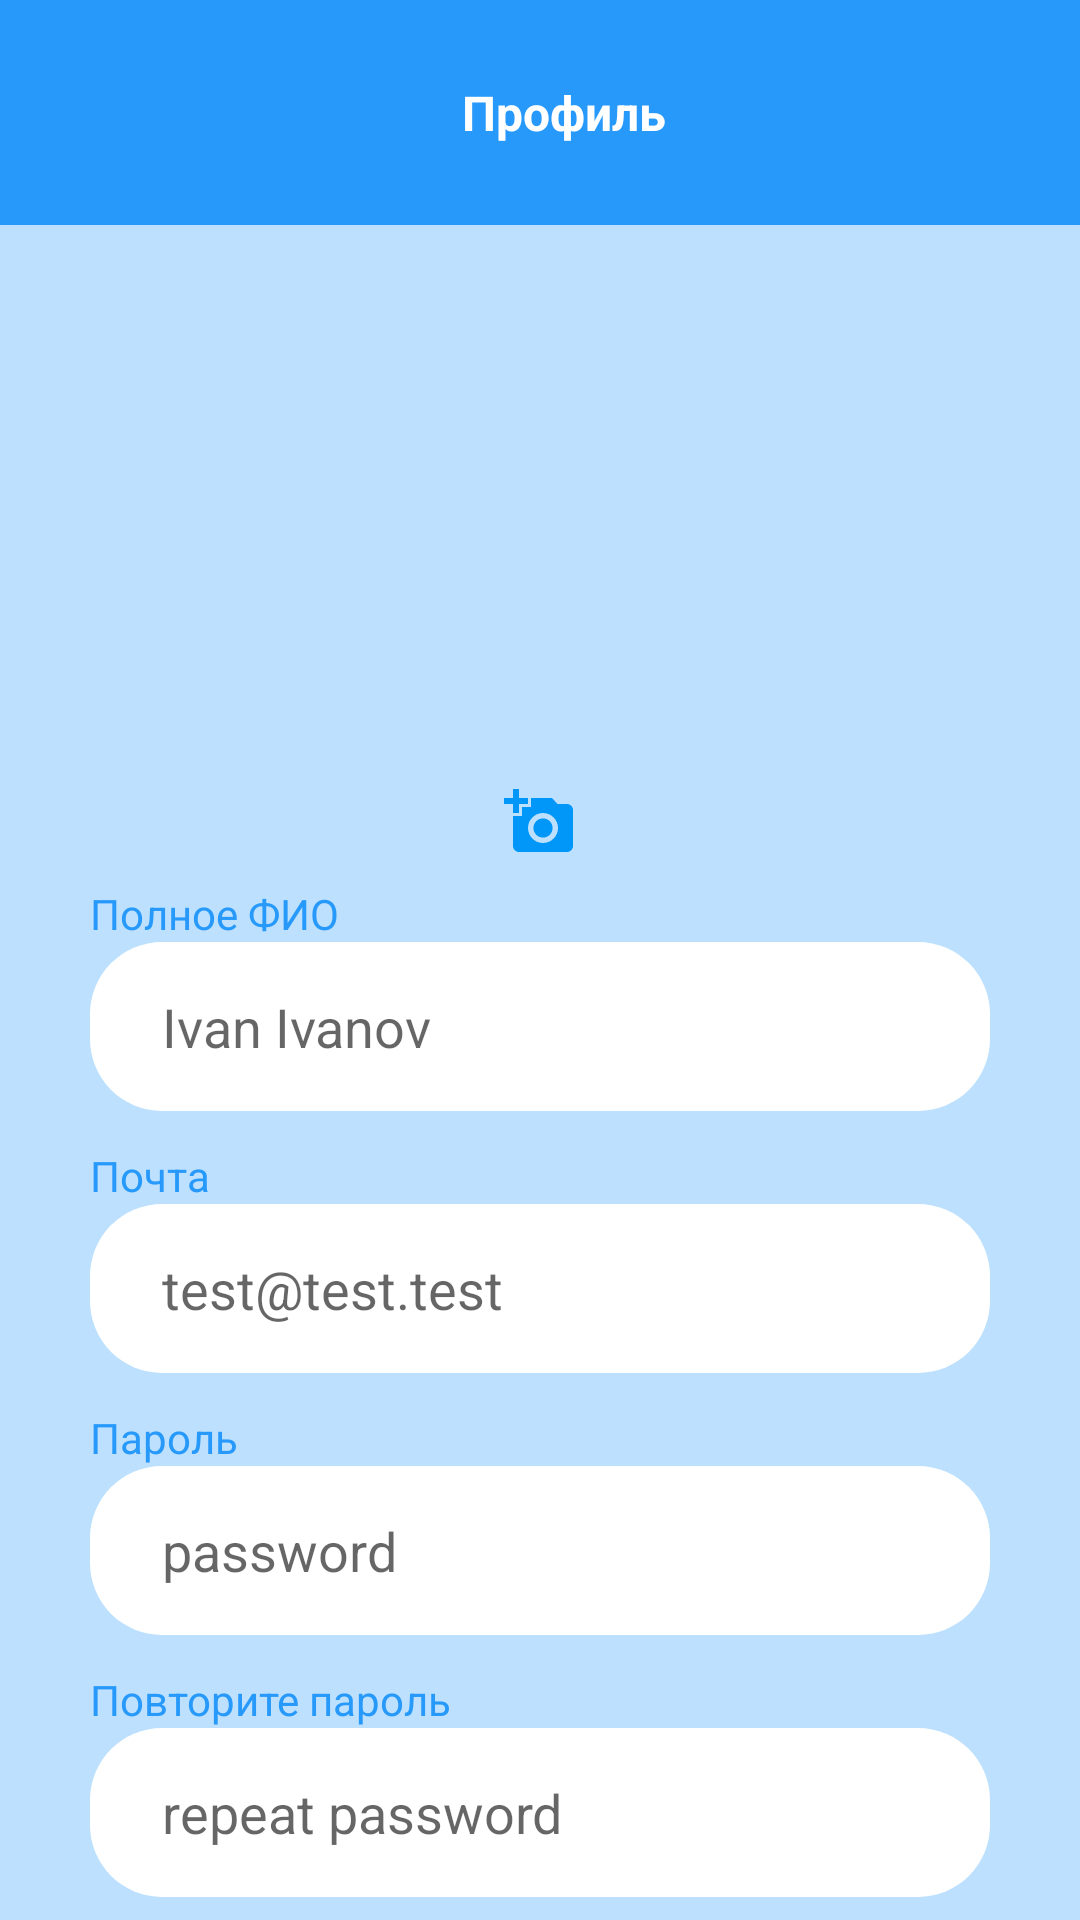

Layout XML and referenced resources for this Android screen:
<!-- AndroidManifest.xml: application theme Theme.ProfessionalTesting -->
<!-- res/layout/activity_profile.xml -->
<?xml version="1.0" encoding="utf-8"?>
<layout xmlns:tools="http://schemas.android.com/tools"
    xmlns:android="http://schemas.android.com/apk/res/android"
    xmlns:app="http://schemas.android.com/apk/res-auto">
<androidx.constraintlayout.widget.ConstraintLayout
    android:background="@color/second_color"
    android:layout_width="match_parent"
    android:layout_height="match_parent"
    tools:context=".view.ProfileActivity">

    <androidx.appcompat.widget.Toolbar
        android:id="@+id/toolbar"
        android:layout_width="match_parent"
        android:layout_height="75dp"
        android:background="@color/main_color"
        app:layout_constraintStart_toStartOf="parent"
        app:layout_constraintTop_toTopOf="parent">

        <TextView
            android:layout_width="match_parent"
            android:layout_height="match_parent"
            android:gravity="center"
            android:text="Профиль"
            android:textAlignment="center"
            android:textColor="@color/white"
            android:textSize="16dp"
            android:textStyle="bold" />
    </androidx.appcompat.widget.Toolbar>

    <LinearLayout
        android:id="@+id/linearLayout"
        android:layout_width="match_parent"
        android:layout_height="wrap_content"
        android:layout_marginTop="24dp"
        android:orientation="vertical"
        app:layout_constraintStart_toStartOf="parent"
        app:layout_constraintTop_toBottomOf="@+id/toolbar">

        <ImageView
            android:layout_gravity="center_horizontal"
            android:id="@+id/profileImage"
            android:layout_width="160dp"
            android:layout_height="160dp"/>


        <ImageButton
            android:id="@+id/buttonChangePhoto"
            android:layout_gravity="center_horizontal"
            android:background="@null"
            android:src="@drawable/ic_baseline_add_a_photo_24"
            android:textSize="12dp"
            android:text="Изменить фото"
            android:layout_width="30dp"
            android:layout_height="30dp"/>
    </LinearLayout>


    <LinearLayout
        android:orientation="vertical"
        android:layout_width="match_parent"
        android:layout_height="wrap_content"

        android:layout_marginHorizontal="24dp"
        android:layout_marginStart="24dp"
        android:layout_marginEnd="24dp"

        app:layout_constraintEnd_toEndOf="parent"
        app:layout_constraintStart_toStartOf="@id/linearLayout"
        app:layout_constraintTop_toBottomOf="@+id/linearLayout">

        <LinearLayout
            android:layout_width="match_parent"
            android:layout_height="wrap_content"
            android:layout_margin="6dp"
            android:orientation="vertical"
            app:layout_constraintEnd_toEndOf="parent"
            app:layout_constraintStart_toStartOf="@id/toolbar"
            app:layout_constraintTop_toBottomOf="@+id/toolbar">

            <TextView
                android:layout_width="match_parent"
                android:layout_height="wrap_content"
                android:text="Полное ФИО"
                android:textColor="@color/main_color" />


            <EditText
                android:textColor="@color/main_color"
                android:id="@+id/editTextFIO"
                android:layout_width="match_parent"
                android:layout_height="wrap_content"
                android:background="@drawable/enter_field_background"
                android:ems="10"
                android:paddingHorizontal="24dp"
                android:paddingVertical="16dp"
                android:hint="Ivan Ivanov" />
        </LinearLayout>


        <LinearLayout
            android:layout_width="match_parent"
            android:layout_height="wrap_content"
            android:layout_margin="6dp"
            android:orientation="vertical"
            app:layout_constraintEnd_toEndOf="parent"
            app:layout_constraintStart_toStartOf="@id/toolbar"
            app:layout_constraintTop_toBottomOf="@+id/toolbar">

            <TextView
                android:layout_width="match_parent"
                android:layout_height="wrap_content"
                android:text="Почта"
                android:textColor="@color/main_color" />


            <EditText
                android:textColor="@color/main_color"
                android:id="@+id/editTextEmail"
                android:layout_width="match_parent"
                android:layout_height="wrap_content"
                android:background="@drawable/enter_field_background"
                android:ems="10"
                android:paddingHorizontal="24dp"
                android:paddingVertical="16dp"
                android:hint="test@test.test"
                android:inputType="textEmailAddress" />
        </LinearLayout>


        <LinearLayout
            android:layout_width="match_parent"
            android:layout_height="wrap_content"
            android:layout_margin="6dp"
            android:orientation="vertical"
            app:layout_constraintEnd_toEndOf="parent"
            app:layout_constraintStart_toStartOf="@id/toolbar"
            app:layout_constraintTop_toBottomOf="@+id/toolbar">

            <TextView
                android:layout_width="match_parent"
                android:layout_height="wrap_content"
                android:text="Пароль"
                android:textColor="@color/main_color" />


            <EditText
                android:textColor="@color/main_color"
                android:id="@+id/editTextPassword"
                android:layout_width="match_parent"
                android:layout_height="wrap_content"
                android:background="@drawable/enter_field_background"
                android:ems="10"
                android:paddingHorizontal="24dp"
                android:paddingVertical="16dp"
                android:hint="password"
                android:inputType="textPassword"/>
        </LinearLayout>


        <LinearLayout
            android:layout_width="match_parent"
            android:layout_height="wrap_content"
            android:layout_margin="6dp"
            android:orientation="vertical"
            app:layout_constraintEnd_toEndOf="parent"
            app:layout_constraintStart_toStartOf="@id/toolbar"
            app:layout_constraintTop_toBottomOf="@+id/toolbar">

            <TextView
                android:layout_width="match_parent"
                android:layout_height="wrap_content"
                android:text="Повторите пароль"
                android:textColor="@color/main_color" />


            <EditText
                android:textColor="@color/main_color"
                android:id="@+id/editTextRepeatPassword"
                android:layout_width="match_parent"
                android:layout_height="wrap_content"
                android:background="@drawable/enter_field_background"
                android:ems="10"
                android:paddingHorizontal="24dp"
                android:paddingVertical="16dp"
                android:hint="repeat password"
                android:inputType="textPassword"/>
        </LinearLayout>

        <Button
            android:id="@+id/buttonEdit"
            android:background="@drawable/button_default_background"
            android:text="Редактировать"
            android:layout_gravity="center_horizontal"
            android:layout_marginTop="16dp"
            android:layout_width="180dp"
            android:layout_height="match_parent"/>

    </LinearLayout>

</androidx.constraintlayout.widget.ConstraintLayout>
</layout>
<!-- resources referenced by this layout -->
<resources>
  <color name="main_color">#2699FB</color>
  <color name="second_color">#BCE0FD</color>
  <color name="white">#FFFFFFFF</color>
  <!-- drawable button_default_background (drawable) -->
  <?xml version="1.0" encoding="utf-8"?>
  <selector xmlns:android="http://schemas.android.com/apk/res/android">
      <item android:state_pressed="true" android:drawable="@drawable/button_background"/>
      <item android:state_enabled="false" android:drawable="@drawable/button_changing_background"/>
  </selector>
  <!-- drawable enter_field_background (drawable-v24) -->
  <?xml version="1.0" encoding="utf-8"?>
  <selector xmlns:android="http://schemas.android.com/apk/res/android">
      <item>
          <shape>
              <corners android:radius="24dp"/>
              <solid android:color="@color/white"/>
          </shape>
      </item>
  </selector>
  <!-- drawable ic_baseline_add_a_photo_24 (drawable) -->
  <vector android:height="24dp" android:tint="#0097F9"
      android:viewportHeight="24" android:viewportWidth="24"
      android:width="24dp" xmlns:android="http://schemas.android.com/apk/res/android">
      <path android:fillColor="@android:color/white" android:pathData="M3,4V1h2v3h3v2H5v3H3V6H0V4H3zM6,10V7h3V4h7l1.83,2H21c1.1,0 2,0.9 2,2v12c0,1.1 -0.9,2 -2,2H5c-1.1,0 -2,-0.9 -2,-2V10H6zM13,19c2.76,0 5,-2.24 5,-5s-2.24,-5 -5,-5s-5,2.24 -5,5S10.24,19 13,19zM9.8,14c0,1.77 1.43,3.2 3.2,3.2s3.2,-1.43 3.2,-3.2s-1.43,-3.2 -3.2,-3.2S9.8,12.23 9.8,14z"/>
  </vector>
  <style name="Theme.ProfessionalTesting" parent="Theme.MaterialComponents.DayNight.NoActionBar">
          
          <item name="colorPrimary">@color/main_color</item>
          <item name="colorPrimaryVariant">@color/main_color</item>
          <item name="colorOnPrimary">@color/white</item>
          
          <item name="colorSecondary">@color/teal_200</item>
          <item name="colorSecondaryVariant">@color/teal_700</item>
          <item name="colorOnSecondary">@color/black</item>
          
          <item name="android:statusBarColor" tools:targetApi="l">?attr/colorPrimaryVariant</item>
          
      </style>
  <!-- drawable button_background (drawable-v24) -->
  <?xml version="1.0" encoding="utf-8"?>
  <selector xmlns:android="http://schemas.android.com/apk/res/android">
      <item>
          <shape android:shape="rectangle">
              <corners android:radius="24dp"/>
              <solid android:color="@color/main_color"/>
          </shape>
      </item>
  
  </selector>
  <!-- drawable button_changing_background (drawable) -->
  <?xml version="1.0" encoding="utf-8"?>
  <selector xmlns:android="http://schemas.android.com/apk/res/android">
      <item>
          <shape android:shape="rectangle">
              <corners android:radius="24dp"/>
              <solid android:color="@color/white"/>
              <stroke android:width="2dp" android:color="@color/main_color"/>
          </shape>
      </item>
  </selector>
  <color name="teal_200">#FF03DAC5</color>
  <color name="teal_700">#FF018786</color>
  <color name="black">#FF000000</color>
</resources>
